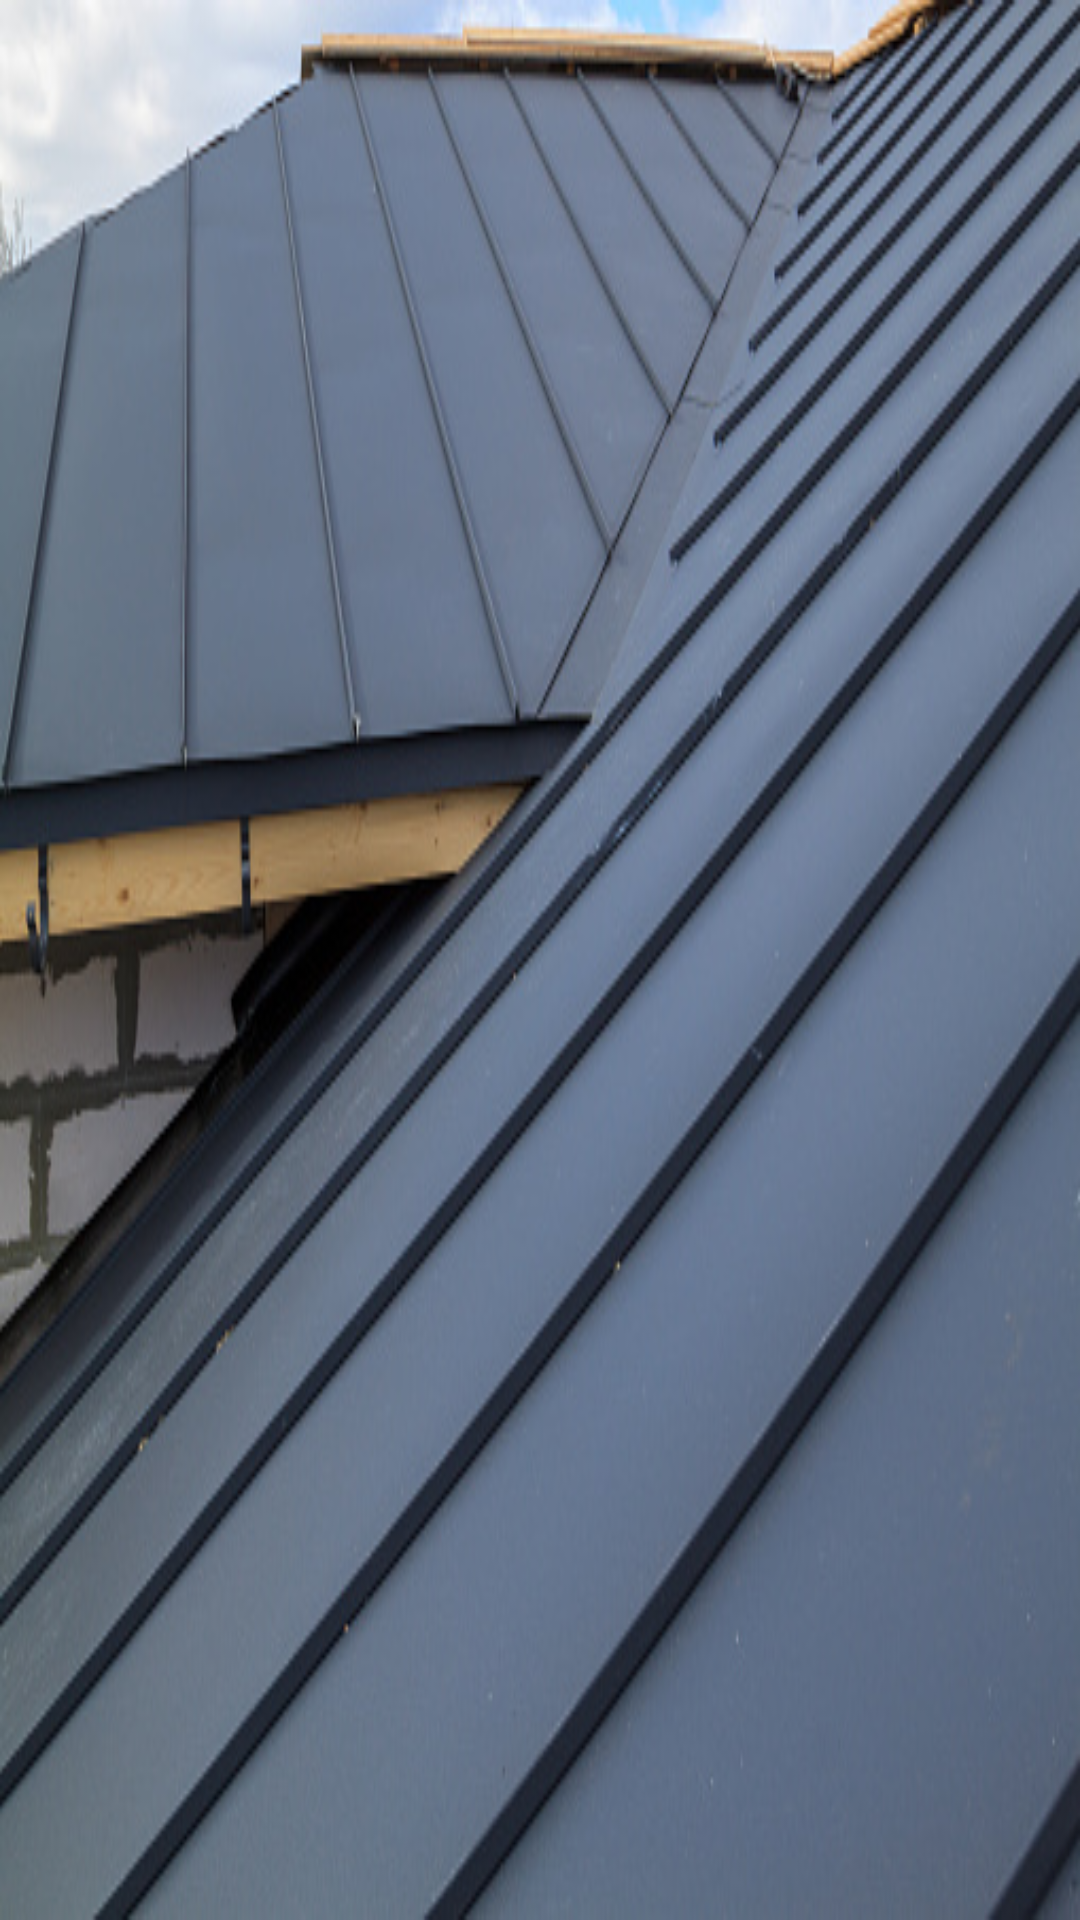

Reconstruct the res/layout file that produces this screen, plus the resources it refers to.
<!-- AndroidManifest.xml: application theme Theme.Company_app -->
<!-- res/layout/activity_fetch_name.xml -->
<?xml version="1.0" encoding="utf-8"?>
<androidx.constraintlayout.widget.ConstraintLayout xmlns:android="http://schemas.android.com/apk/res/android"
    xmlns:app="http://schemas.android.com/apk/res-auto"
    xmlns:tools="http://schemas.android.com/tools"
    android:layout_width="match_parent"
    android:layout_height="match_parent"
    android:background="@drawable/roof"
    tools:context=".fetchNameActivity">

</androidx.constraintlayout.widget.ConstraintLayout>
<!-- resources referenced by this layout -->
<resources>
  <!-- drawable roof: jpg bitmap (drawable, 78606 bytes) -->
  <style name="Theme.Company_app" parent="Theme.MaterialComponents.DayNight.NoActionBar">
          <item name="android:windowFullscreen">true</item>
          
          <item name="colorPrimary">@color/purple_500</item>
          <item name="colorPrimaryVariant">@color/purple_700</item>
          <item name="colorOnPrimary">@color/white</item>
          
          <item name="colorSecondary">@color/teal_200</item>
          <item name="colorSecondaryVariant">@color/teal_700</item>
          <item name="colorOnSecondary">@color/black</item>
          
          <item name="android:statusBarColor">?attr/colorPrimaryVariant</item>
          
      </style>
  <color name="purple_500">#FF6200EE</color>
  <color name="purple_700">#FF3700B3</color>
  <color name="white">#FFFFFFFF</color>
  <color name="teal_200">#FF03DAC5</color>
  <color name="teal_700">#FF018786</color>
  <color name="black">#FF000000</color>
</resources>
